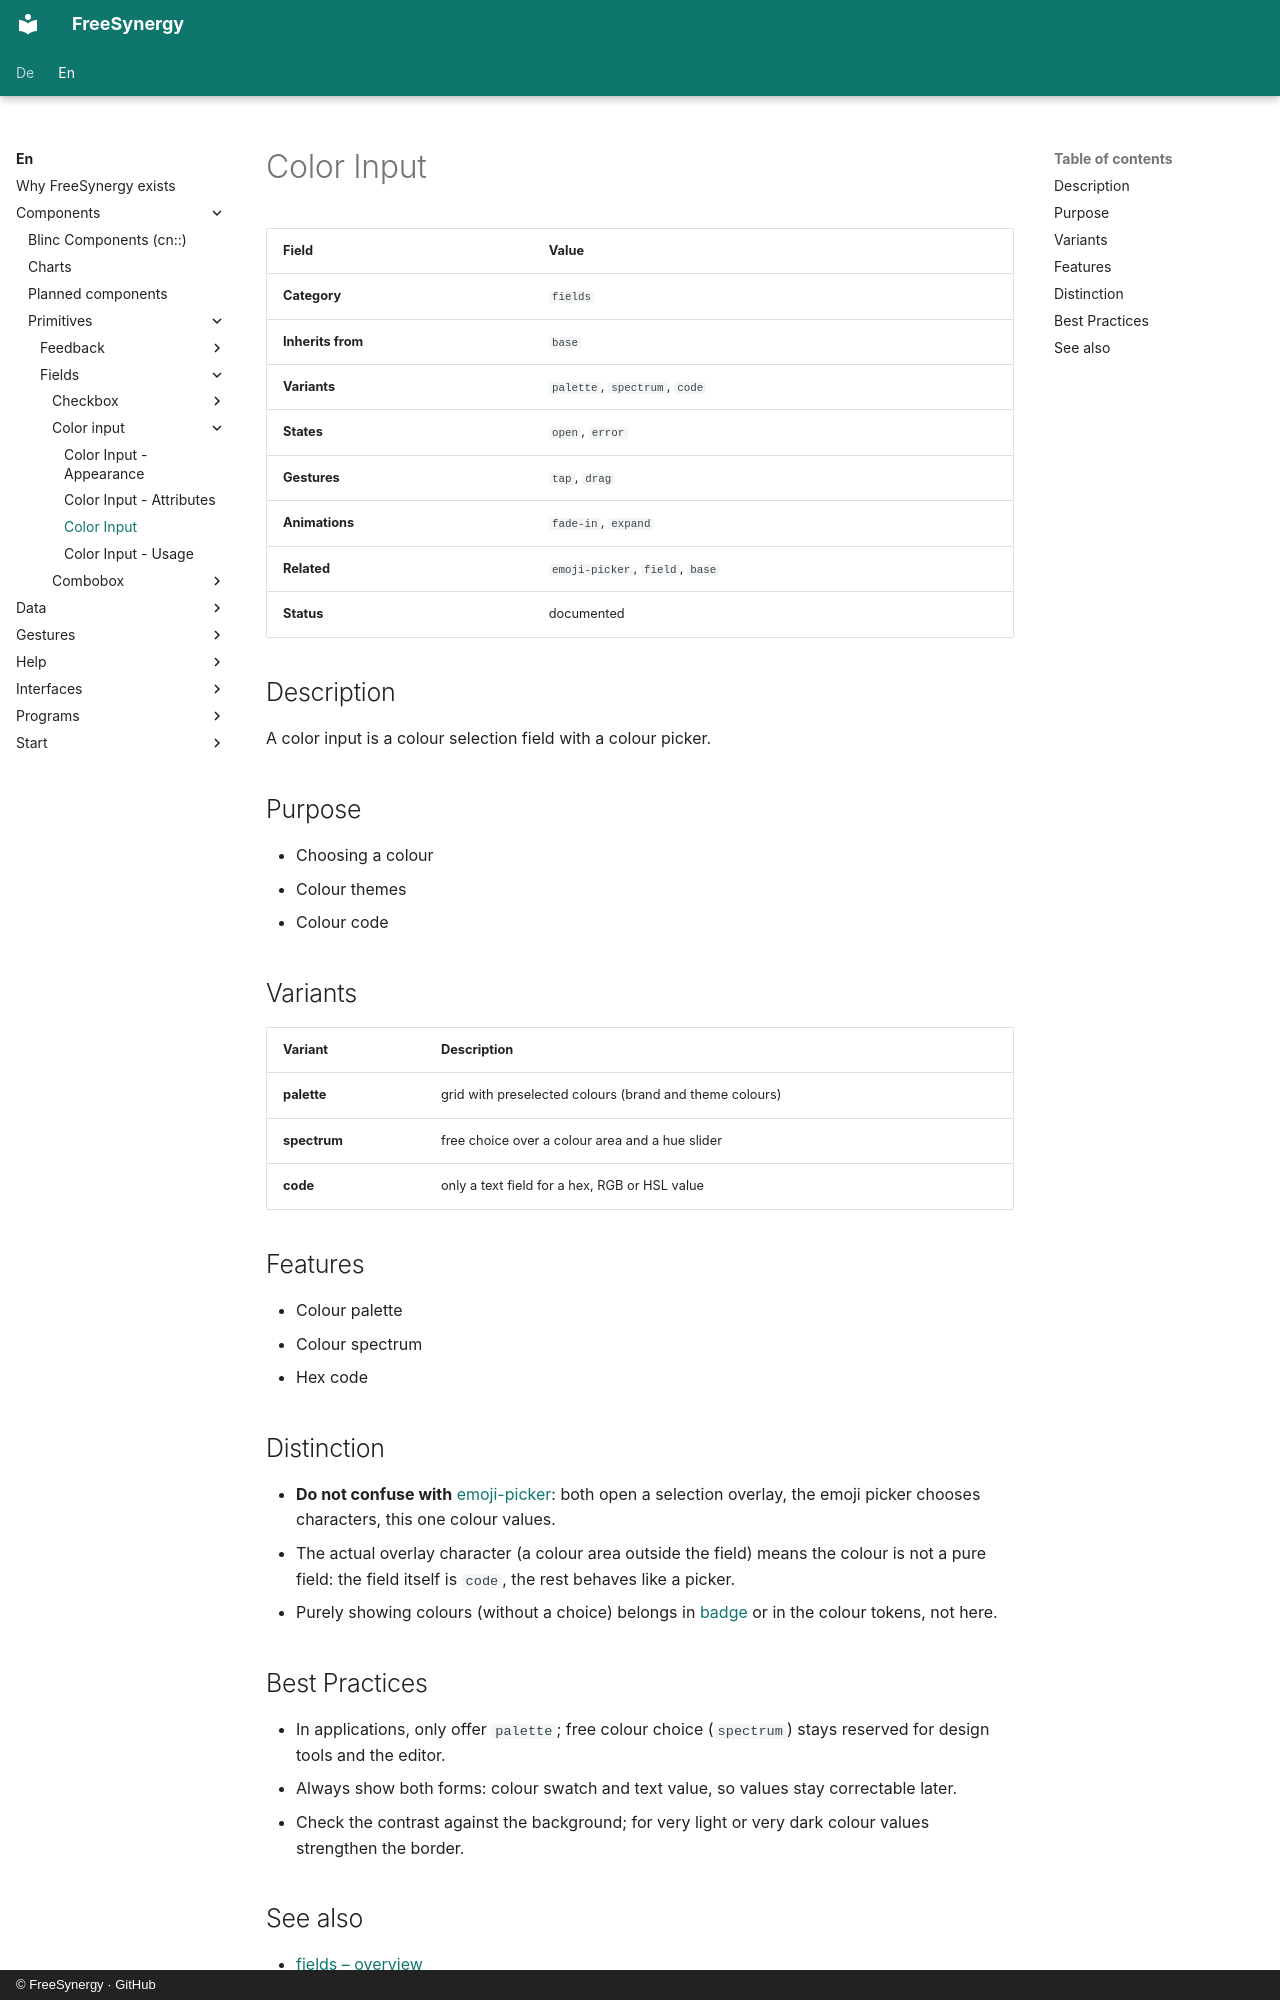

repository: FreeSynergy/fs-documentation · page: en/components/primitives/fields/color-input/description/index.html · generator: mkdocs · copyright: © FreeSynergy · GitHub

# Color Input

| Field | Value |
|-------|-------|
| **Category** | `fields` |
| **Inherits from** | `base` |
| **Variants** | `palette`, `spectrum`, `code` |
| **States** | `open`, `error` |
| **Gestures** | `tap`, `drag` |
| **Animations** | `fade-in`, `expand` |
| **Related** | `emoji-picker`, `field`, `base` |
| **Status** | documented |

## Description
A color input is a colour selection field with a colour picker.

## Purpose

- Choosing a colour
- Colour themes
- Colour code

## Variants

| Variant | Description |
|---------|-------------|
| **palette** | grid with preselected colours (brand and theme colours) |
| **spectrum** | free choice over a colour area and a hue slider |
| **code** | only a text field for a hex, RGB or HSL value |

## Features

- Colour palette
- Colour spectrum
- Hex code

## Distinction

- **Do not confuse with** [emoji-picker](../../../widgets/fields/emoji-picker/): both open a selection
  overlay, the emoji picker chooses characters, this one colour values.
- The actual overlay character (a colour area outside the field) means the colour is
  not a pure field: the field itself is `code`, the rest behaves like a picker.
- Purely showing colours (without a choice) belongs in [badge](../../feedback/badge/)
  or in the colour tokens, not here.

## Best Practices

- In applications, only offer `palette`; free colour choice (`spectrum`) stays reserved
  for design tools and the editor.
- Always show both forms: colour swatch and text value, so values stay correctable later.
- Check the contrast against the background; for very light or very dark colour values
  strengthen the border.
